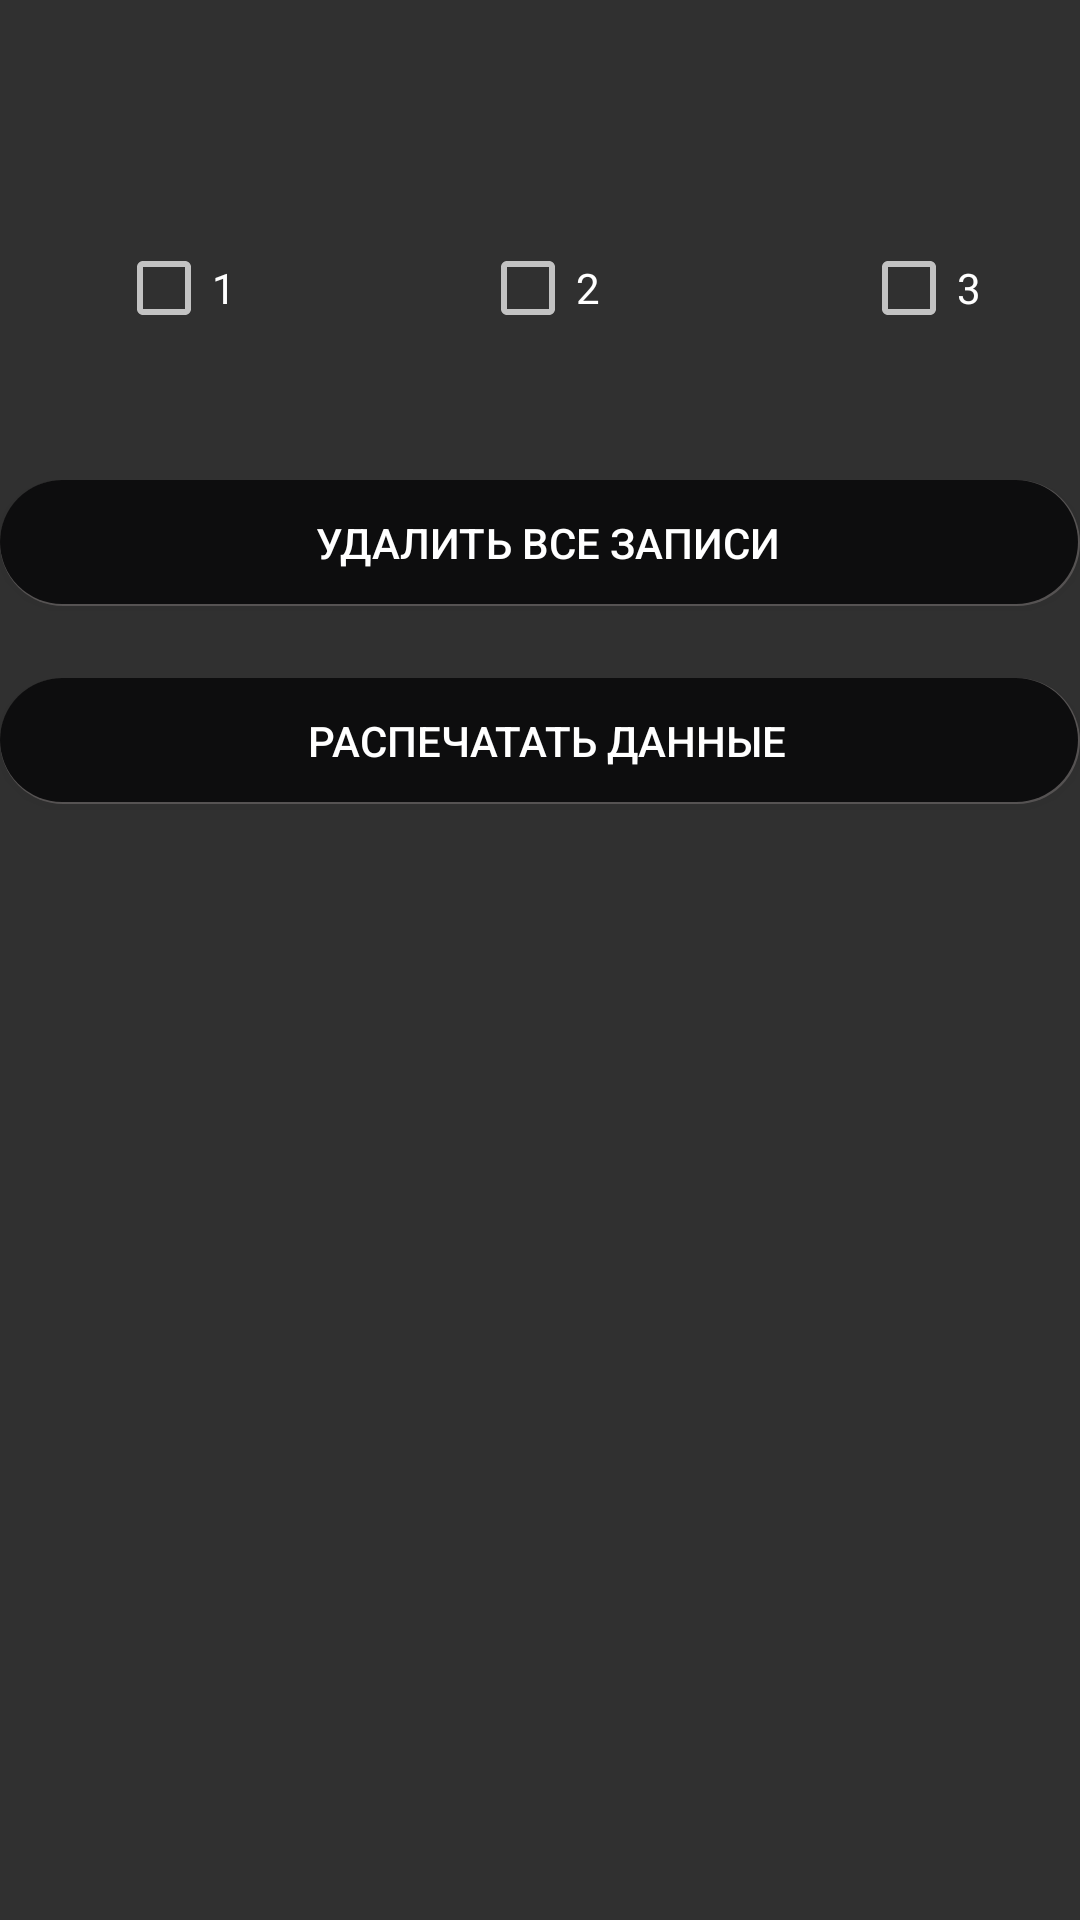

Here is an Android app screen rendered from its layout file. Give the layout XML and the strings, colors and styles it references.
<!-- AndroidManifest.xml: application theme AppTheme -->
<!-- res/layout/fragment_settings.xml -->
<?xml version="1.0" encoding="utf-8"?>
<androidx.constraintlayout.widget.ConstraintLayout xmlns:android="http://schemas.android.com/apk/res/android"
    xmlns:app="http://schemas.android.com/apk/res-auto"
    xmlns:tools="http://schemas.android.com/tools"
    android:layout_width="match_parent"
    android:layout_height="match_parent"
    tools:context=".FragmentVisibleSettings">

    


    <Button
        android:background="@drawable/button_state_list_animator"
        android:textColor="@color/button_text_color"
        android:id="@+id/button_delete"
        android:layout_width="match_parent"
        android:layout_height="42dp"
        android:layout_marginTop="160dp"
        android:text="@string/delite_all"
        app:layout_constraintEnd_toEndOf="parent"
        app:layout_constraintHorizontal_bias="0.498"
        app:layout_constraintStart_toStartOf="parent"
        app:layout_constraintTop_toTopOf="parent" />

    <Button
        android:background="@drawable/button_state_list_animator"
        android:textColor="@color/button_text_color"
        android:id="@+id/button_delete2"
        android:layout_width="match_parent"
        android:layout_height="42dp"
        android:layout_marginTop="24dp"
        android:text="@string/print_all"
        app:layout_constraintEnd_toEndOf="parent"
        app:layout_constraintHorizontal_bias="0.0"
        app:layout_constraintStart_toStartOf="parent"
        app:layout_constraintTop_toBottomOf="@+id/button_delete" />

    <CheckBox
        android:id="@+id/checkBox"
        android:layout_width="wrap_content"
        android:layout_height="wrap_content"
        android:layout_marginTop="80dp"
        android:text="1"
        app:layout_constraintEnd_toEndOf="parent"
        app:layout_constraintHorizontal_bias="0.121"
        app:layout_constraintStart_toStartOf="parent"
        app:layout_constraintTop_toTopOf="parent" />

    <CheckBox
        android:id="@+id/checkBox2"
        android:layout_width="wrap_content"
        android:layout_height="wrap_content"
        android:layout_marginTop="80dp"
        android:text="2"
        app:layout_constraintEnd_toEndOf="parent"
        app:layout_constraintStart_toStartOf="parent"
        app:layout_constraintTop_toTopOf="parent" />

    <CheckBox
        android:id="@+id/checkBox3"
        android:layout_width="wrap_content"
        android:layout_height="wrap_content"
        android:layout_marginTop="80dp"
        android:text="3"
        app:layout_constraintEnd_toEndOf="parent"
        app:layout_constraintHorizontal_bias="0.897"
        app:layout_constraintStart_toStartOf="parent"
        app:layout_constraintTop_toTopOf="parent" />

    <TextView
        android:id="@+id/textView4"
        android:layout_width="148dp"
        android:layout_height="22dp"
        android:layout_marginBottom="4dp"
        android:text=""
        android:textAlignment="center"
        app:layout_constraintBottom_toBottomOf="parent"
        app:layout_constraintEnd_toEndOf="parent"
        app:layout_constraintHorizontal_bias="0.498"
        app:layout_constraintStart_toStartOf="parent" />

</androidx.constraintlayout.widget.ConstraintLayout>
<!-- resources referenced by this layout -->
<resources>
  <!-- drawable button_state_list_animator: vector/xml drawable (drawable-nodpi, 2388 chars, omitted) -->
  <string name="delite_all">Удалить все записи</string>
  <string name="print_all">Распечатать данные</string>
  <style name="AppTheme" parent="Theme.AppCompat">
          
          <item name="colorPrimary">@color/colorPrimary</item>
          <item name="colorPrimaryDark">#000000</item>
          <item name="colorAccent">@color/colorAccent</item>
      </style>
  <color name="colorPrimary">#000000</color>
  <color name="colorAccent">#000000</color>
</resources>
